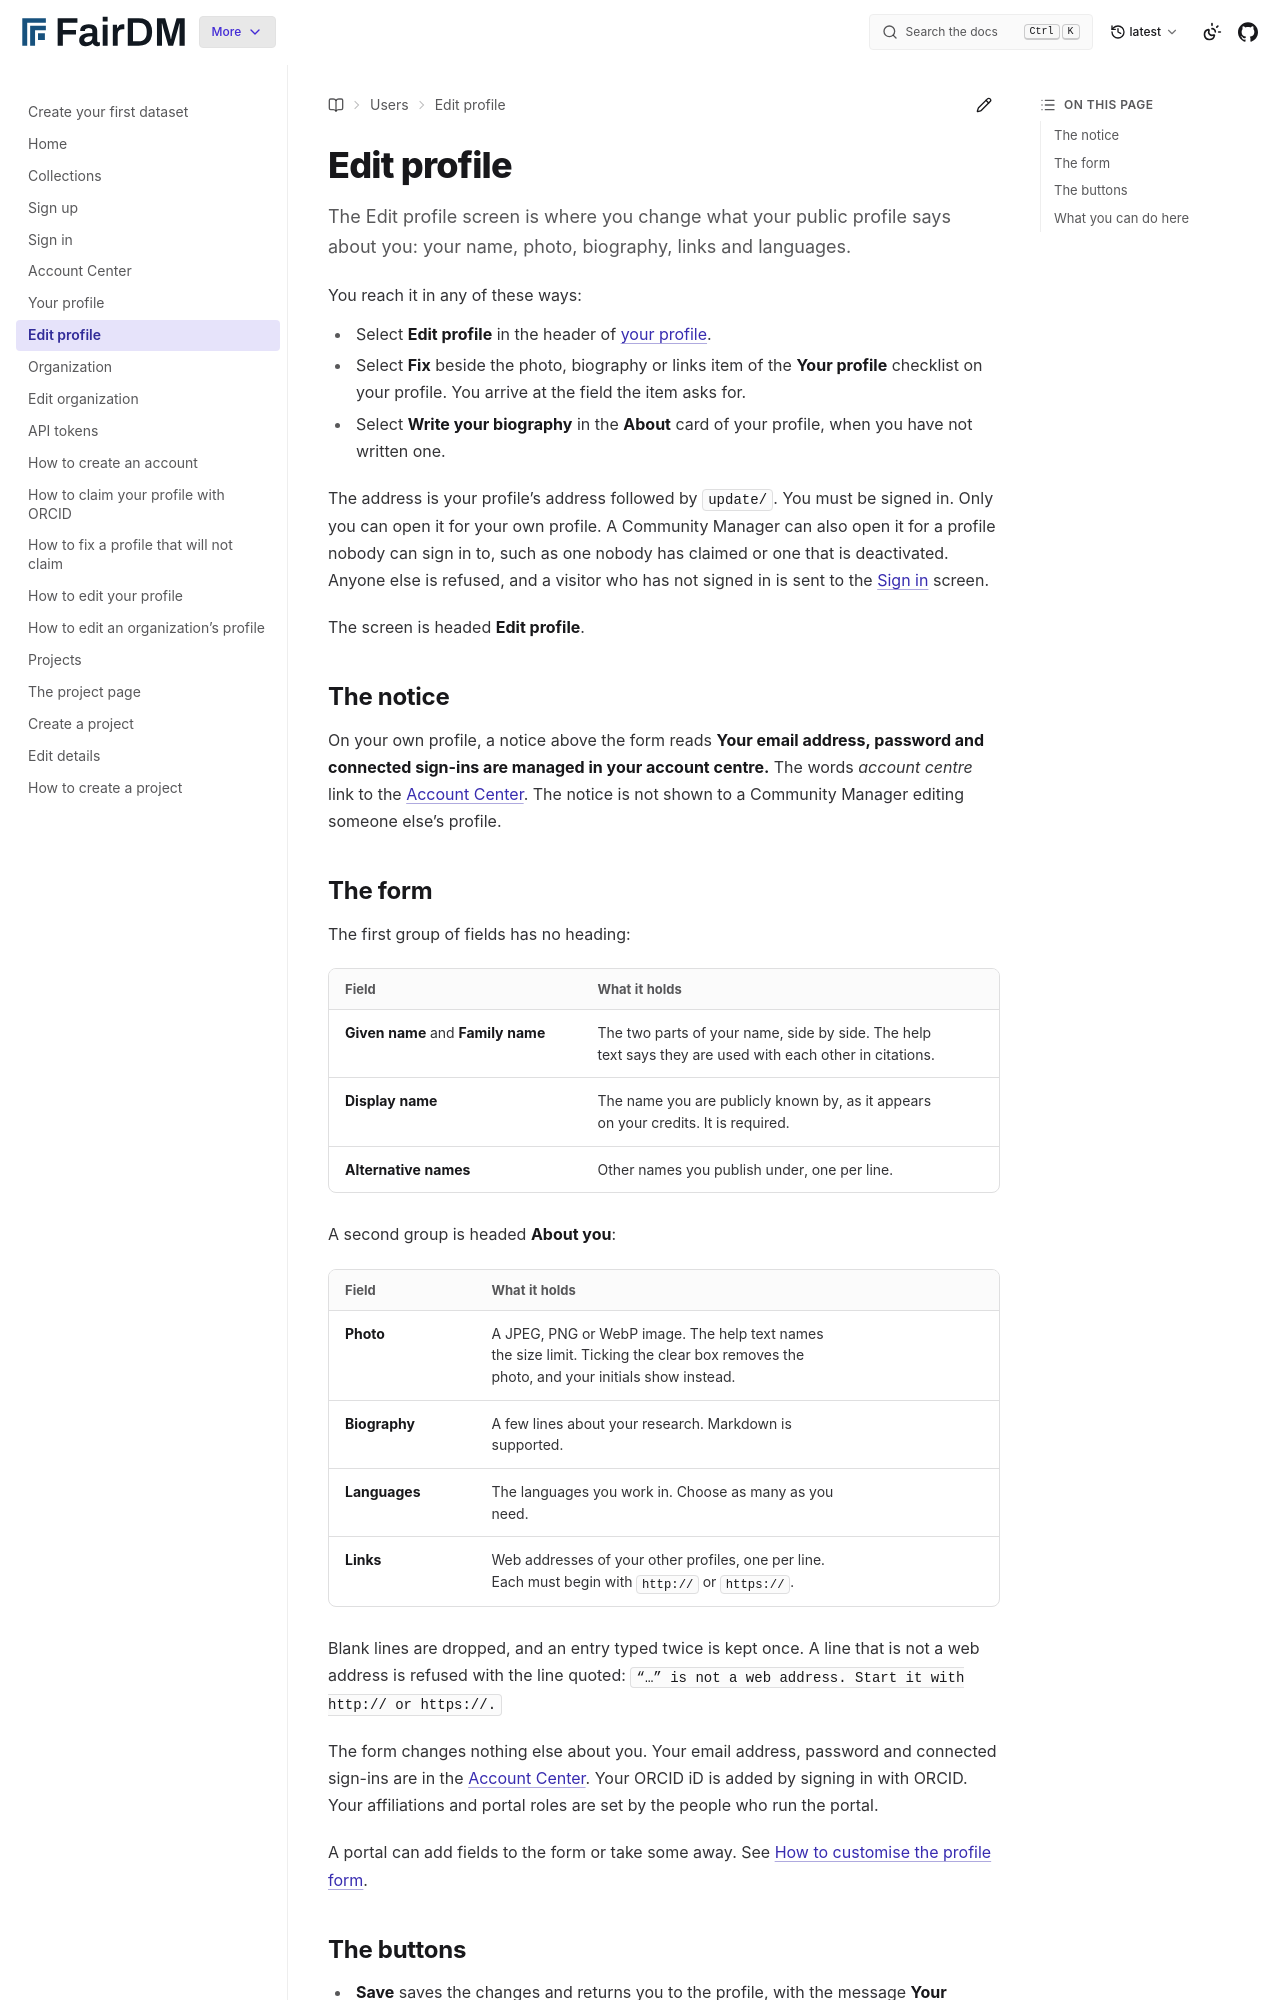

repository: FAIR-DM/fairdm · page: latest/users/account/edit-profile.html · generator: sphinx

# Edit profile

The Edit profile screen is where you change what your public profile says about you: your name, photo, biography, links and languages.

You reach it in any of these ways:

- Select **Edit profile** in the header of [your profile](your-profile.md).
- Select **Fix** beside the photo, biography or links item of the **Your profile** checklist on your profile. You arrive at the field the item asks for.
- Select **Write your biography** in the **About** card of your profile, when you have not written one.

The address is your profile's address followed by `update/`. You must be signed in. Only you can open it for your own profile. A Community Manager can also open it for a profile nobody can sign in to, such as one nobody has claimed or one that is deactivated. Anyone else is refused, and a visitor who has not signed in is sent to the [Sign in](sign-in.md) screen.

The screen is headed **Edit profile**.

## The notice

On your own profile, a notice above the form reads **Your email address, password and connected sign-ins are managed in your account centre.** The words *account centre* link to the [Account Center](account-centre.md). The notice is not shown to a Community Manager editing someone else's profile.
